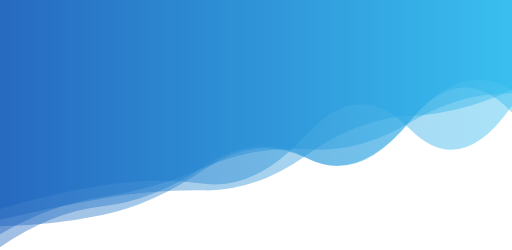
t = 0.00 s
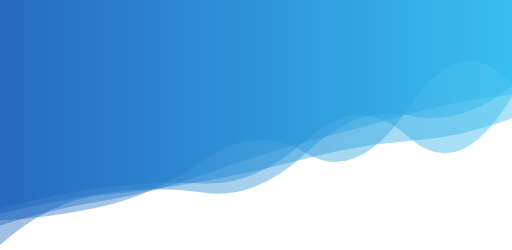
t = 1.67 s
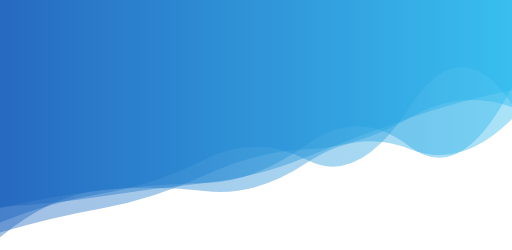
t = 3.33 s
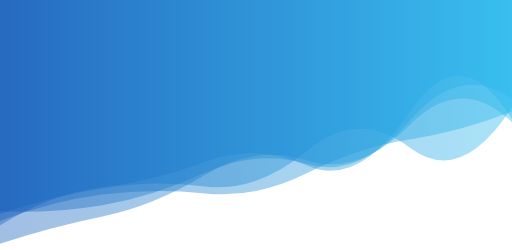
t = 5.00 s
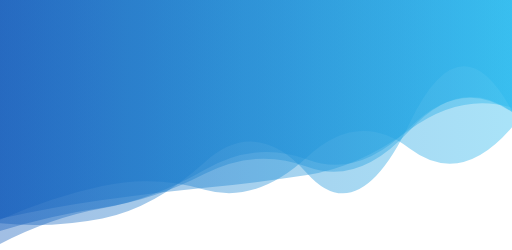
t = 6.67 s
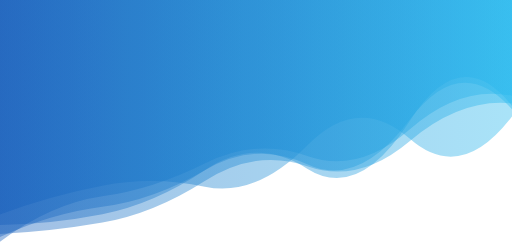
t = 8.34 s

The animated SVG that drew these frames (rendered in a browser with its animation timeline set to each time). Animation: 5 SMIL elements (animate=5); one cycle of 10.00 s, repeats indefinitely.

<svg xmlns="http://www.w3.org/2000/svg" xmlns:xlink="http://www.w3.org/1999/xlink" style="margin:auto;background:#ffffff;display:block;z-index:1;position:relative" width="1920" height="937" preserveAspectRatio="xMidYMid" viewBox="0 0 1920 937">
<g transform=""><linearGradient id="lg-0.4145009106100519" x1="0" x2="1" y1="0" y2="0">
  <stop stop-color="#145dbb" offset="0"></stop>
  <stop stop-color="#28b9ee" offset="1"></stop>
</linearGradient><path d="" fill="url(#lg-0.4145009106100519)" opacity="0.4">
  <animate attributeName="d" dur="10s" repeatCount="indefinite" keyTimes="0;0.333;0.667;1" calcmod="spline" keySplines="0.2 0 0.2 1;0.2 0 0.2 1;0.2 0 0.2 1" begin="0s" values="M0 0L 0 783.6387578664305Q 192 726.3659870820106  384 694.7345652849748T 768 688.545870485012T 1152 501.5428023057579T 1536 482.394258375943T 1920 396.0482222252001L 1920 0 Z;M0 0L 0 780.2430314011873Q 192 734.9058085592071  384 713.578931813341T 768 686.4160487871623T 1152 541.0253680550559T 1536 549.3030833466269T 1920 326.5624549448456L 1920 0 Z;M0 0L 0 823.8674594372861Q 192 738.486870971539  384 697.1342856764207T 768 710.9369069231452T 1152 588.8807696784525T 1536 556.7570495476955T 1920 476.6897068160598L 1920 0 Z;M0 0L 0 783.6387578664305Q 192 726.3659870820106  384 694.7345652849748T 768 688.545870485012T 1152 501.5428023057579T 1536 482.394258375943T 1920 396.0482222252001L 1920 0 Z"></animate>
</path><path d="" fill="url(#lg-0.4145009106100519)" opacity="0.4">
  <animate attributeName="d" dur="10s" repeatCount="indefinite" keyTimes="0;0.333;0.667;1" calcmod="spline" keySplines="0.2 0 0.2 1;0.2 0 0.2 1;0.2 0 0.2 1" begin="-2s" values="M0 0L 0 882.8576914740606Q 192 872.2335475404831  384 840.057734577572T 768 687.5042516527405T 1152 629.2092794753103T 1536 543.8210251909376T 1920 397.02981130817113L 1920 0 Z;M0 0L 0 825.0220723094558Q 192 827.9605323721266  384 783.6903605236295T 768 598.143071320687T 1152 571.023254443387T 1536 396.2586725167126T 1920 299.43198807549857L 1920 0 Z;M0 0L 0 840.5463544213826Q 192 708.4021537431945  384 686.3961275308058T 768 597.9345649341421T 1152 619.5130365818975T 1536 406.4572120173124T 1920 452.59450730984776L 1920 0 Z;M0 0L 0 882.8576914740606Q 192 872.2335475404831  384 840.057734577572T 768 687.5042516527405T 1152 629.2092794753103T 1536 543.8210251909376T 1920 397.02981130817113L 1920 0 Z"></animate>
</path><path d="" fill="url(#lg-0.4145009106100519)" opacity="0.4">
  <animate attributeName="d" dur="10s" repeatCount="indefinite" keyTimes="0;0.333;0.667;1" calcmod="spline" keySplines="0.2 0 0.2 1;0.2 0 0.2 1;0.2 0 0.2 1" begin="-4s" values="M0 0L 0 792.2599560986727Q 192 767.7685886912661  384 739.481062721604T 768 730.3682730753158T 1152 672.203676632805T 1536 501.51100135446256T 1920 401.1475751277339L 1920 0 Z;M0 0L 0 930.07492428912Q 192 813.4780094382543  384 790.4917157116976T 768 599.3009724881491T 1152 592.2103278336097T 1536 426.6304896263202T 1920 413.00455135957134L 1920 0 Z;M0 0L 0 913.4123887274623Q 192 721.6888012895301  384 705.5644379821421T 768 712.5105512421851T 1152 593.8777954558275T 1536 572.4098186648853T 1920 456.9778948933682L 1920 0 Z;M0 0L 0 792.2599560986727Q 192 767.7685886912661  384 739.481062721604T 768 730.3682730753158T 1152 672.203676632805T 1536 501.51100135446256T 1920 401.1475751277339L 1920 0 Z"></animate>
</path><path d="" fill="url(#lg-0.4145009106100519)" opacity="0.4">
  <animate attributeName="d" dur="10s" repeatCount="indefinite" keyTimes="0;0.333;0.667;1" calcmod="spline" keySplines="0.2 0 0.2 1;0.2 0 0.2 1;0.2 0 0.2 1" begin="-6s" values="M0 0L 0 765.3575536497849Q 192 767.7425879275291  384 739.3113802445342T 768 671.6136826462501T 1152 594.300373958317T 1536 446.17144111773393T 1920 344.16248809141086L 1920 0 Z;M0 0L 0 854.7051464405455Q 192 878.3516323876743  384 838.513337107023T 768 592.3689961008128T 1152 663.7755118192399T 1536 466.29363014459756T 1920 433.8436850807593L 1920 0 Z;M0 0L 0 816.0769474102175Q 192 751.4016214002532  384 719.8684635859947T 768 744.0203414925845T 1152 558.743298496857T 1536 426.76895465442374T 1920 312.06413899663403L 1920 0 Z;M0 0L 0 765.3575536497849Q 192 767.7425879275291  384 739.3113802445342T 768 671.6136826462501T 1152 594.300373958317T 1536 446.17144111773393T 1920 344.16248809141086L 1920 0 Z"></animate>
</path><path d="" fill="url(#lg-0.4145009106100519)" opacity="0.4">
  <animate attributeName="d" dur="10s" repeatCount="indefinite" keyTimes="0;0.333;0.667;1" calcmod="spline" keySplines="0.2 0 0.2 1;0.2 0 0.2 1;0.2 0 0.2 1" begin="-8s" values="M0 0L 0 838.5981142566486Q 192 786.7932739432018  384 756.2188356217904T 768 657.8198144585759T 1152 526.1738711390971T 1536 420.79240691847474T 1920 356.73771278392303L 1920 0 Z;M0 0L 0 922.1419722139749Q 192 857.8540377876044  384 817.6556936861095T 768 656.0436133504367T 1152 609.551049063948T 1536 473.9974765367346T 1920 469.28756107537606L 1920 0 Z;M0 0L 0 904.1628185593369Q 192 752.6972455736486  384 726.6537762911489T 768 607.5935052774407T 1152 581.6077332463545T 1536 486.12938956537675T 1920 346.81560999612367L 1920 0 Z;M0 0L 0 838.5981142566486Q 192 786.7932739432018  384 756.2188356217904T 768 657.8198144585759T 1152 526.1738711390971T 1536 420.79240691847474T 1920 356.73771278392303L 1920 0 Z"></animate>
</path></g>
</svg>
